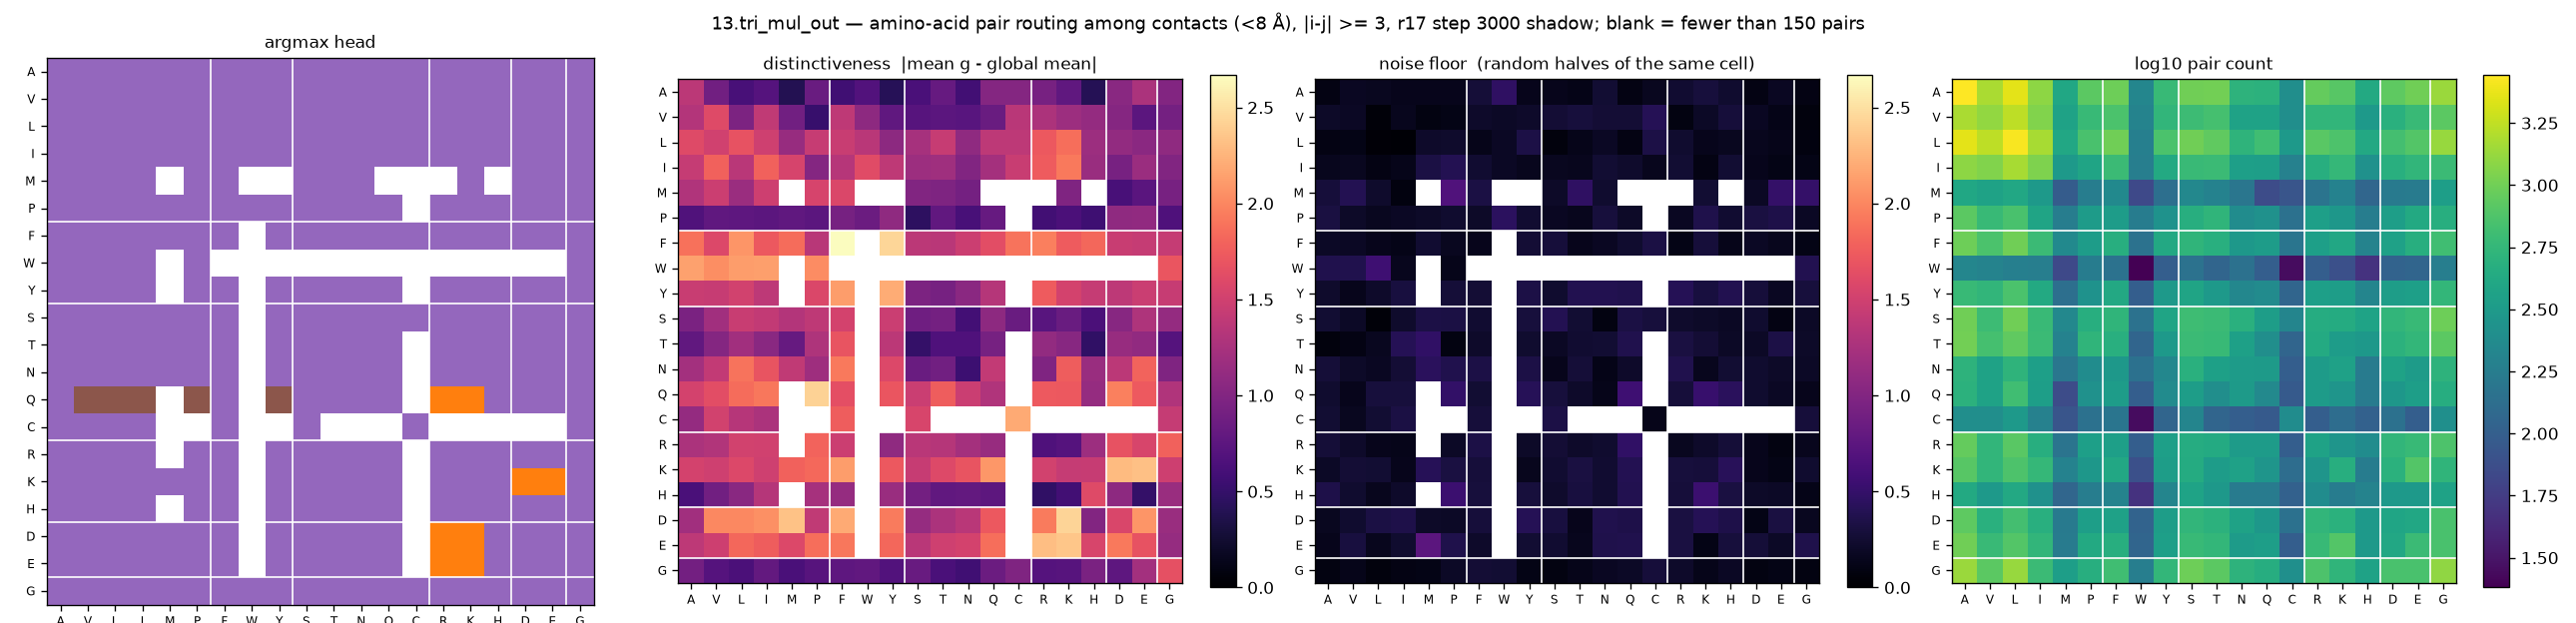

The data file committed next to this chart (first rows):
aa_i, aa_j, argmax_head, distinctiveness, null, n_pairs
A, A, 4, 1.368, 0.099, 2776
A, V, 4, 0.8909, 0.1701, 1512
A, L, 4, 0.6206, 0.1613, 2276
A, I, 4, 0.6998, 0.1367, 1240
A, M, 4, 0.3917, 0.1379, 404
A, P, 4, 0.8379, 0.1441, 836
A, F, 4, 0.5727, 0.2783, 964
A, W, 4, 0.6874, 0.4647, 212
A, Y, 4, 0.4157, 0.1459, 588
A, S, 4, 0.6338, 0.1434, 992
A, T, 4, 0.8145, 0.1221, 1004
A, N, 4, 0.583, 0.252, 520
A, Q, 4, 1.018, 0.1, 504
A, C, 4, 1.013, 0.165, 252
A, R, 4, 0.9321, 0.2421, 908
A, K, 4, 0.7769, 0.2956, 808
A, H, 4, 0.4022, 0.2325, 428
A, D, 4, 1.052, 0.0988, 848
A, E, 4, 1.264, 0.1749, 984
A, G, 4, 1.002, 0.1019, 1360
V, A, 4, 1.32, 0.2047, 1512
V, V, 4, 1.616, 0.1834, 1288
V, L, 4, 0.9647, 0.0492, 1732
V, I, 4, 1.406, 0.15, 1136
V, M, 4, 0.8876, 0.0914, 372
V, P, 4, 0.5159, 0.111, 592
V, F, 4, 1.388, 0.2151, 720
V, W, 4, 1.075, 0.1928, 200
V, Y, 4, 0.78, 0.2161, 552
V, S, 4, 0.7179, 0.2609, 628
V, T, 4, 0.7426, 0.292, 688
V, N, 4, 0.7195, 0.2613, 368
V, Q, 4, 0.8383, 0.2613, 368
V, C, 4, 1.365, 0.4059, 252
V, R, 4, 1.273, 0.0878, 544
V, K, 4, 1.174, 0.1951, 552
V, H, 4, 1.119, 0.2832, 312
V, D, 4, 1.024, 0.1682, 492
V, E, 4, 0.7484, 0.1227, 600
V, G, 4, 0.9143, 0.0707, 836
L, A, 4, 1.609, 0.0944, 2276
L, V, 4, 1.505, 0.1054, 1732
L, L, 4, 1.688, 0.0379, 2672
L, I, 4, 1.493, 0.0262, 1480
L, M, 4, 1.143, 0.2146, 416
L, P, 4, 1.444, 0.2234, 708
L, F, 4, 1.455, 0.135, 992
L, W, 4, 1.363, 0.1828, 188
L, Y, 4, 1.069, 0.3424, 728
L, S, 4, 1.232, 0.0682, 1000
L, T, 4, 1.443, 0.1277, 876
L, N, 4, 1.092, 0.1874, 532
L, Q, 4, 1.381, 0.0968, 652
L, C, 4, 1.377, 0.3431, 308
L, R, 4, 1.726, 0.2321, 816
L, K, 4, 1.861, 0.1442, 740
L, H, 4, 1.174, 0.1623, 420
L, D, 4, 1.106, 0.1523, 676
L, E, 4, 1.057, 0.1306, 772
L, G, 4, 1.084, 0.0811, 1344
... 340 more rows
